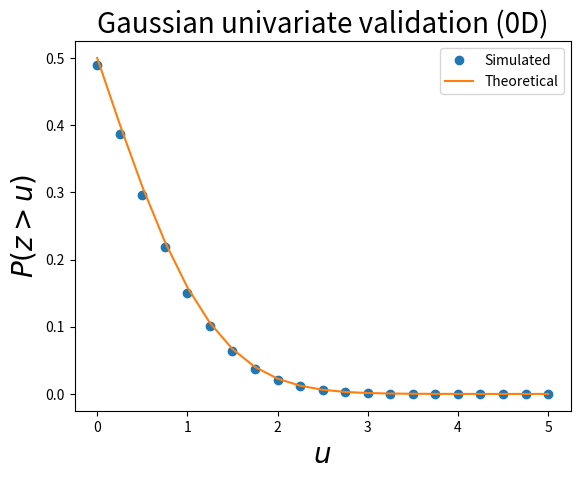

This chart was generated by the following Python code:

import numpy as np
from scipy import stats
from matplotlib import pyplot



#(0) Set parameters:
np.random.seed(0)
nResponses    = 10000


#(1) Generate Gaussian data:
y             = np.random.randn(nResponses)


#(2) Survival functions:
heights       = np.linspace(0, 5, 21)
sf            = np.array(  [ (y>h).mean()  for h in heights]  )
sfE           = stats.norm.sf(heights)  #theoretical


#(3) Plot results:
pyplot.close('all')
ax            = pyplot.axes()
ax.plot(heights, sf, 'o', label='Simulated')
ax.plot(heights, sfE, '-', label='Theoretical')
ax.set_xlabel('$u$', size=20)
ax.set_ylabel('$P (z > u)$', size=20)
ax.legend()
ax.set_title('Gaussian univariate validation (0D)', size=20)
pyplot.show()
